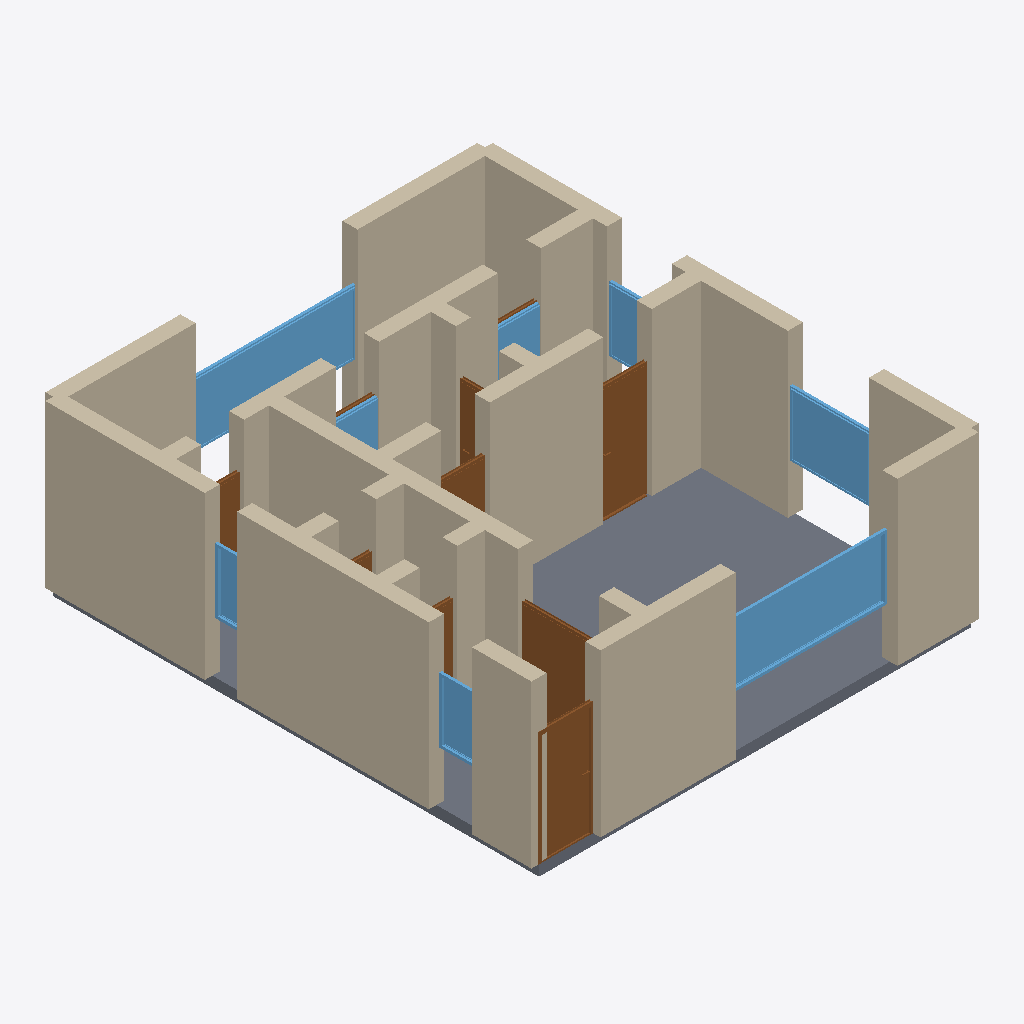
Isometric view of an IFC building model (IFC-SPF (STEP), schema IFC4, length unit metre), seen from the south-west, elements coloured by IFC class: 31 walls (beige), 10 doors (brown), 8 windows (light blue), 1 slab (grey).
Extent 8.3 m × 9.3 m × 3.2 m (x, y, z). Storeys (1): Ground Floor at 0.00 m. Elements (50): 31 IfcWall, 10 IfcDoor, 8 IfcWindow, 1 IfcSlab.

HEADER;
FILE_DESCRIPTION(('ViewDefinition[DesignTransferView]'),'2;1');
FILE_NAME('/dev/null','2026-05-05T16:15:42+05:30',(''),(''),'IfcOpenShell 0.8.5','IfcOpenShell 0.8.5','Nobody');
FILE_SCHEMA(('IFC4'));
ENDSEC;
DATA;
#1=IFCPROJECT('3sSMpb$9n1CB6R7snpGVix',$,'An Istanbul Beşiktaş/Üsküdar 2+1 daire (apartment) with Bosp',$,$,$,$,(#10),#5);
#12=IFCSITE('0n7WwrMkLFpemEfo5zc9cv',$,'Site',$,$,$,$,$,$,$,$,$,$,$);
#13=IFCBUILDING('1RwhTZX9vD7P3Qk6KH2xhQ',$,'Building',$,$,$,$,$,$,$,$,$);
#16=IFCBUILDINGSTOREY('1VXB6_FAjAC84zNONx8alo',$,'Ground Floor',$,$,#22,$,$,$,$);
#2179=IFCSLAB('38FBWe3B1F6fpyTWwNfl03',$,'Floor',$,$,#2196,#2191,$,.FLOOR.);
#200=IFCWALL('0f0GSQ2ZrFlxls2H0ZgbAG',$,'Exterior Wall',$,$,#221,#216,$,$);
#178=IFCWALL('0MffY$w39DEgo11G5XI2x6',$,'Exterior Wall',$,$,#199,#194,$,$);
#23=IFCWALL('3qVnfyKSD7VvzcRraIlpx8',$,'Exterior Wall',$,$,#45,#39,$,$);
#90=IFCWALL('16zHnwpHf3ewEWdVQ9PaPX',$,'Exterior Wall',$,$,#111,#106,$,$);
#46=IFCWALL('09i17_gXDFexG54lJNKp41',$,'Exterior Wall',$,$,#67,#62,$,$);
#134=IFCWALL('12IFf0o9D8nQaPr7LfO3k_',$,'Exterior Wall',$,$,#155,#150,$,$);
#222=IFCWALL('3zk$rxFFnEPR2CgrDudhpy',$,'Exterior Wall',$,$,#243,#238,$,$);
#112=IFCWALL('3TtNuXvqj3KuvlVSyaGvEy',$,'Exterior Wall',$,$,#133,#128,$,$);
#1556=IFCWINDOW('0ogxGwnWL7bwxoeYTb5A$O',$,'Window',$,$,#1610,#1605,$,1.2,3.0,$,$,$);
#376=IFCWALL('2yW0MOELf1bO35SsXIb_S1',$,'Interior Wall',$,$,#397,#392,$,$);
#398=IFCWALL('07WBYfun5638V$nnOytNq8',$,'Interior Wall',$,$,#419,#414,$,$);
#156=IFCWALL('1GKtkKZJ9CneT$1kdQtfqF',$,'Exterior Wall',$,$,#177,#172,$,$);
#508=IFCWALL('1y_RRzqB18OeTzExZvoM_r',$,'Interior Wall',$,$,#529,#524,$,$);
#332=IFCWALL('32r_k1FMH2KxzC4fVRgi6g',$,'Interior Wall',$,$,#353,#348,$,$);
#1831=IFCWINDOW('1qCFz100X2zRioFdpNaNgi',$,'Window',$,$,#1885,#1880,$,1.2,3.0,$,$,$);
#618=IFCWALL('1Kon5foZP28f8vqCYqU0Wl',$,'Interior Wall',$,$,#639,#634,$,$);
#662=IFCWALL('2QDsOJzbzA0RAMGqpcenOk',$,'Interior Wall',$,$,#683,#678,$,$);
#706=IFCDOOR('2KnEzdJij8OBmjkBQ1ciHH',$,'Door',$,$,#790,#785,$,2.1,1.0,$,$,$);
#68=IFCWALL('086g7KtfnC0evgOkqyIHIq',$,'Exterior Wall',$,$,#89,#84,$,$);
#1611=IFCWINDOW('2qguFJ7YrAugMrfkEt341T',$,'Window',$,$,#1665,#1660,$,1.2,1.5,$,$,$);
#1131=IFCDOOR('2LMLYbpOf9M8eSUKoAcFM6',$,'Door',$,$,#1215,#1210,$,2.1,0.9,$,$,$);
#266=IFCWALL('3o_fZmvdL89uKKvP6oo$9c',$,'Interior Wall',$,$,#287,#282,$,$);
#420=IFCWALL('3eVtUPowXFowx$mvfzvksZ',$,'Interior Wall',$,$,#441,#436,$,$);
#288=IFCWALL('2iZq6Wn4rFs9mSP9tf0ypS',$,'Interior Wall',$,$,#309,#304,$,$);
#596=IFCWALL('2DJIyw0$r6bft462Cd9oav',$,'Interior Wall',$,$,#617,#612,$,$);
#791=IFCDOOR('06DlilpmX0qPpUeGB9CCyN',$,'Door',$,$,#875,#870,$,2.1,1.5,$,$,$);
#684=IFCWALL('1_Tc$CDXr4NxHnqgLvH10b',$,'Interior Wall',$,$,#705,#700,$,$);
#530=IFCWALL('0oZZc8v81AG8FrEc$2mKYV',$,'Interior Wall',$,$,#551,#546,$,$);
#464=IFCWALL('3eXgZPnaTDjRMoow92nPl4',$,'Interior Wall',$,$,#485,#480,$,$);
#1941=IFCWINDOW('2hhqBcP5f3lQRUAyB_tsgo',$,'Window',$,$,#1995,#1990,$,1.2,0.8,$,$,$);
#640=IFCWALL('1xG8z7Sjj7Y89Jj6D9$8nO',$,'Interior Wall',$,$,#661,#656,$,$);
#354=IFCWALL('2tA7rHyEf3GPXjQkD8fD73',$,'Interior Wall',$,$,#375,#370,$,$);
#1776=IFCWINDOW('1valDfsMb1GBJNOqctIY_r',$,'Window',$,$,#1830,#1825,$,1.2,1.2,$,$,$);
#1886=IFCWINDOW('0_GFQHK3TEde20_BoJYWi$',$,'Window',$,$,#1940,#1935,$,1.2,0.6,$,$,$);
#1046=IFCDOOR('2YYav0ab9CKRh$9FwWxm_N',$,'Door',$,$,#1130,#1125,$,2.1,0.9,$,$,$);
#1721=IFCWINDOW('1kbwsOrgPDc9onx2cmezQ0',$,'Window',$,$,#1775,#1770,$,1.2,1.5,$,$,$);
#1666=IFCWINDOW('0sj3lwOiH95wTK8dls71kn',$,'Window',$,$,#1720,#1715,$,1.2,1.5,$,$,$);
#1301=IFCDOOR('3z6Uk9tYv61xK3JRTHRVk9',$,'Door',$,$,#1385,#1380,$,2.1,0.8,$,$,$);
#1216=IFCDOOR('23BzjFnW16APdfSRv4HTT_',$,'Door',$,$,#1300,#1295,$,2.1,0.8,$,$,$);
#244=IFCWALL('2Q4VKGglH3ERabnuf9AdL9',$,'Interior Wall',$,$,#265,#260,$,$);
#486=IFCWALL('0Bh$2J_3j23O4CjsodSjHw',$,'Interior Wall',$,$,#507,#502,$,$);
#310=IFCWALL('0vBVu4w7LBdfOjgTAdOr4r',$,'Interior Wall',$,$,#331,#326,$,$);
#574=IFCWALL('2_C1G$Kf93GuUwgLxPvBKK',$,'Interior Wall',$,$,#595,#590,$,$);
#552=IFCWALL('1R7IzmFaX3KAaLafLse8rA',$,'Interior Wall',$,$,#573,#568,$,$);
#876=IFCDOOR('2DLmLN2z117hDDDEihbcGK',$,'Door',$,$,#960,#955,$,2.1,0.7,$,$,$);
#442=IFCWALL('17V5b5XIX6xwNYCQ8oR8U3',$,'Interior Wall',$,$,#463,#458,$,$);
#961=IFCDOOR('00UQpIWqv8Eeu49GS8g03W',$,'Door',$,$,#1045,#1040,$,2.1,0.7,$,$,$);
#1471=IFCDOOR('3Zlm$6VBX2VPfhs7bgkP2t',$,'Door',$,$,#1555,#1550,$,2.1,0.8,$,$,$);
#1386=IFCDOOR('3S3hdKyQPBBQvz$AVTrlUg',$,'Door',$,$,#1470,#1465,$,2.1,0.8,$,$,$);
ENDSEC;
